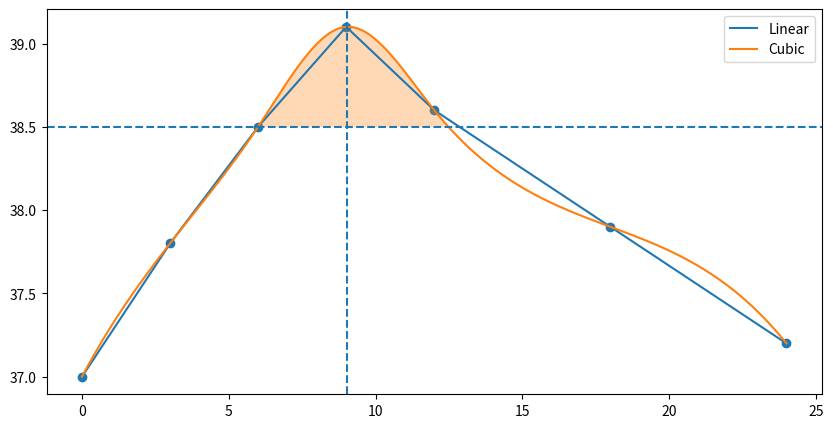

Reproduce this figure in Python.
import numpy as np
import matplotlib.pyplot as plt
from scipy.interpolate import interp1d
from scipy.signal import find_peaks

t = np.array([0,3,6,9,12,18,24])
T = np.array([37.0,37.8,38.5,39.1,38.6,37.9,37.2])

linear_interp = interp1d(t, T, kind='linear')
cubic_interp = interp1d(t, T, kind='cubic')

tt = np.linspace(0,24,500)

linear_T = linear_interp(tt)
cubic_T = cubic_interp(tt)

peaks, _ = find_peaks(cubic_T)

plt.figure(figsize=(10,5))

plt.plot(tt, linear_T, label='Linear')
plt.plot(tt, cubic_T, label='Cubic')
plt.scatter(t, T)

for p in peaks:
    plt.axvline(tt[p], linestyle='--')

plt.axhline(38.5, linestyle='--')

plt.fill_between(tt, cubic_T, 38.5, where=(cubic_T > 38.5), alpha=0.3)

plt.legend()
plt.show()
